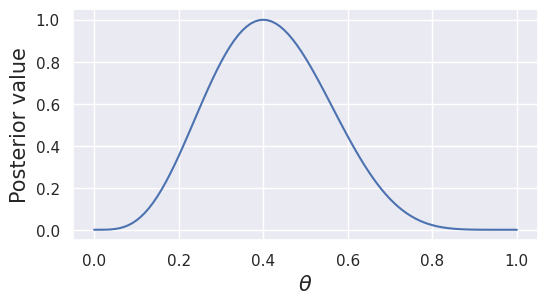

The matplotlib source for this figure:
from matplotlib import pyplot as plt
import numpy as np
from scipy.special import binom
import seaborn as sns

# Plotting settings
sns.set()

# The data
n_heads = 4
n_flips = 10

# Consider theta = 0.00, 0.01, ..., 0.99, 1.00
theta = np.linspace(0, 1, 101)

# Each value of theta is even likely a priori
prior_distribution = np.ones(len(theta))

# Compute the likelihood
likelihood = theta ** n_heads * (1 - theta) ** (n_flips - n_heads)

# Posterior distribution
posterior = likelihood * prior_distribution

# Normalize the posterior distribution (for comparability)
posterior /= np.max(posterior)

print('Q4:')

_, ax = plt.subplots(figsize=(6,3))
ax.plot(theta, posterior)
ax.set_xlabel("$\\theta$", size=15)
ax.set_ylabel("Posterior value", size=15)
plt.show()
print('Q5: ', np.quantile(posterior, 0.60))

# 1 alternatively
n = len(posterior)
posterior = np.sort(posterior)
sixty_pct_quantile = int(0.6 * n)
print('Q5 atlernatively: ', posterior[sixty_pct_quantile])

# 2
interval = (np.quantile(posterior, 0.025), np.quantile(posterior, 0.975))
print('Q6: ', interval)